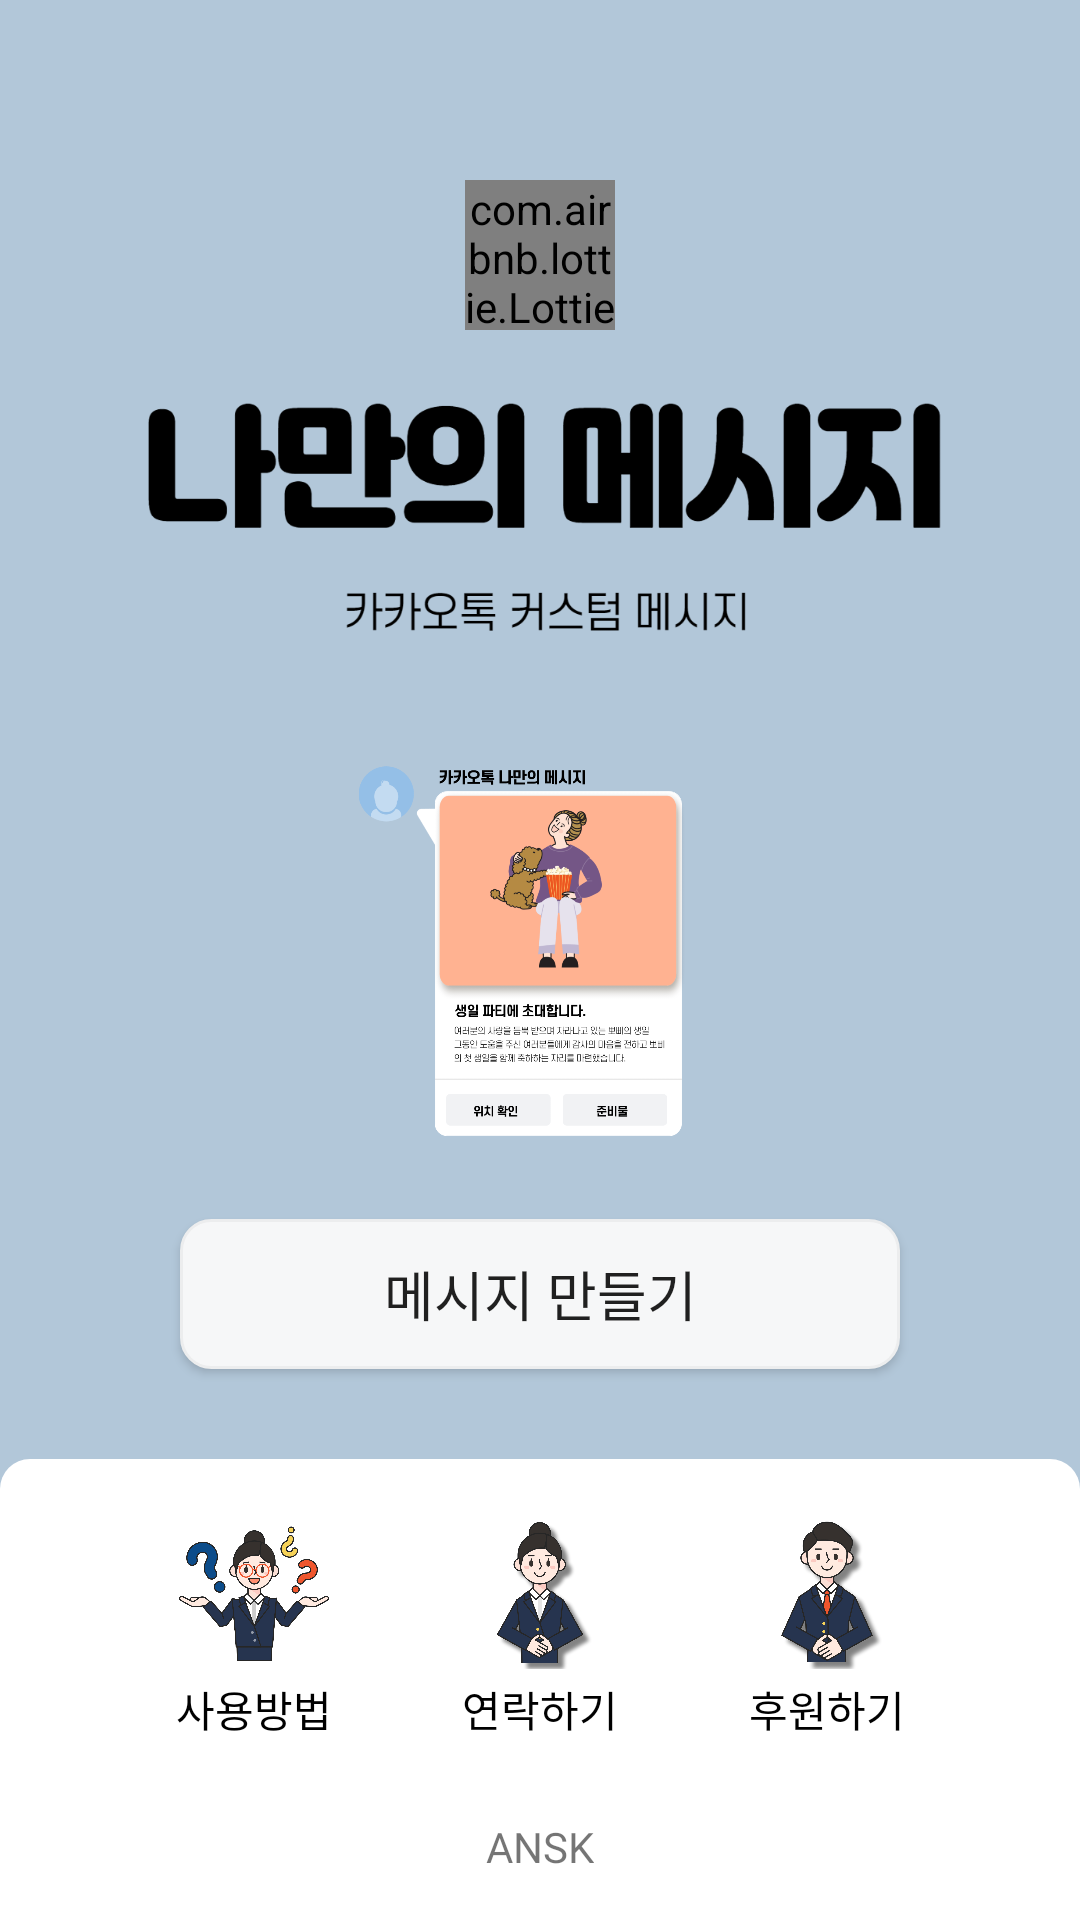

The Android layout XML behind this screen, and the referenced resources:
<!-- AndroidManifest.xml: application theme AppTheme -->
<!-- res/layout/activity_main.xml -->
<?xml version="1.0" encoding="utf-8"?>
<androidx.constraintlayout.widget.ConstraintLayout xmlns:android="http://schemas.android.com/apk/res/android"
    xmlns:app="http://schemas.android.com/apk/res-auto"
    xmlns:tools="http://schemas.android.com/tools"
    android:layout_width="match_parent"
    android:layout_height="match_parent"
    android:background="@color/kakaoSky"
    tools:context=".MainActivity">

    <com.airbnb.lottie.LottieAnimationView
        android:id="@+id/mainbubble"
        android:layout_width="50dp"
        android:layout_height="50dp"
        android:layout_marginBottom="10dp"
        app:layout_constraintStart_toStartOf="parent"
        app:layout_constraintEnd_toEndOf="parent"
        app:layout_constraintBottom_toTopOf="@+id/loginTxtLogo"
        app:lottie_loop="true"
        app:lottie_fileName="main_talk2.json"
        app:lottie_autoPlay="true"
        android:scaleType="fitXY"
        android:layout_marginTop="30dp"/>

    <ImageView
        android:id="@+id/loginTxtLogo"
        android:layout_width="wrap_content"
        android:layout_height="100dp"
        android:layout_marginTop="120dp"
        android:scaleType="fitCenter"
        app:layout_constraintTop_toTopOf="parent"
        app:layout_constraintEnd_toEndOf="parent"
        app:layout_constraintStart_toStartOf="parent"
        app:srcCompat="@drawable/logotxt2" />


    <ImageView
        android:id="@+id/loginLogo"
        android:layout_width="match_parent"
        android:layout_height="0dp"
        android:paddingVertical="20dp"
        app:layout_constraintBottom_toTopOf="@+id/txt1"
        app:layout_constraintEnd_toEndOf="parent"
        app:layout_constraintTop_toBottomOf="@+id/loginTxtLogo"
        app:layout_constraintStart_toStartOf="parent"
        app:srcCompat="@drawable/logo2" />

    <Button
        android:id="@+id/txt1"
        android:layout_width="match_parent"
        android:layout_height="50dp"
        android:background="@drawable/cornersbutton"
        android:text="메시지 만들기"
        android:fontFamily="@font/g_medium"
        android:textSize="18sp"
        android:layout_marginHorizontal="60dp"
        android:layout_marginBottom="50dp"
        android:elevation="15dp"
        app:layout_constraintBottom_toTopOf="@+id/bottomview"
        app:layout_constraintEnd_toEndOf="parent"
        app:layout_constraintStart_toStartOf="parent" />

    <View
        android:layout_width="match_parent"
        android:layout_height="20dp"
        app:layout_constraintStart_toStartOf="parent"
        app:layout_constraintEnd_toEndOf="parent"
        android:background="@drawable/cornersmainbottom"
        app:layout_constraintBottom_toTopOf="@+id/bottomview"/>

    <View
        android:id="@+id/bottomview"
        android:layout_width="match_parent"
        android:layout_height="0dp"
        app:layout_constraintTop_toTopOf="@+id/mainMenuLayout"
        app:layout_constraintStart_toStartOf="parent"
        app:layout_constraintEnd_toEndOf="parent"
        android:background="@android:color/white"
        app:layout_constraintBottom_toBottomOf="parent"/>

    <androidx.constraintlayout.widget.ConstraintLayout
        android:id="@+id/mainMenuLayout"
        android:layout_width="match_parent"
        android:layout_height="wrap_content"
        android:layout_marginStart="15dp"
        android:layout_marginTop="10dp"
        android:layout_marginEnd="15dp"
        android:layout_marginBottom="60dp"
        app:layout_constraintStart_toStartOf="parent"
        app:layout_constraintEnd_toEndOf="parent"
        app:layout_constraintBottom_toBottomOf="parent" >

        <LinearLayout
            android:id="@+id/howToLayout"
            android:layout_width="wrap_content"
            android:layout_height="wrap_content"
            android:orientation="vertical"
            android:gravity="center"
            app:layout_constraintStart_toStartOf="parent"
            app:layout_constraintTop_toTopOf="parent"
            app:layout_constraintEnd_toStartOf="@+id/contactLayout1"
            app:layout_constraintBottom_toBottomOf="parent">

            <ImageView
                android:layout_width="50dp"
                android:layout_height="50dp"
                android:scaleType="centerInside"
                android:src="@drawable/main_how_to"/>

            <TextView
                android:layout_width="wrap_content"
                android:layout_height="wrap_content"
                android:text="사용방법"
                android:layout_marginTop="3dp"
                android:textColor="@android:color/black"
                android:fontFamily="@font/g_medium"
                android:layout_gravity="center"/>

        </LinearLayout>

        <LinearLayout
            android:id="@+id/contactLayout1"
            android:layout_width="wrap_content"
            android:layout_height="wrap_content"
            android:orientation="vertical"
            app:layout_constraintBottom_toBottomOf="parent"
            app:layout_constraintEnd_toStartOf="@id/donationLayout"
            app:layout_constraintStart_toEndOf="@+id/howToLayout"
            android:gravity="center"
            app:layout_constraintTop_toTopOf="parent">

            <ImageView
                android:layout_width="50dp"
                android:layout_height="50dp"
                android:scaleType="centerInside"
                android:src="@drawable/main_contact2" />

            <TextView
                android:layout_width="wrap_content"
                android:layout_height="wrap_content"
                android:layout_gravity="center"
                android:layout_marginTop="3dp"
                android:fontFamily="@font/g_medium"
                android:text="연락하기"
                android:textColor="@android:color/black" />

        </LinearLayout>

        <LinearLayout
            android:id="@+id/donationLayout"
            android:layout_width="wrap_content"
            android:layout_height="wrap_content"
            android:orientation="vertical"
            android:gravity="center"
            app:layout_constraintBottom_toBottomOf="parent"
            app:layout_constraintEnd_toEndOf="parent"
            app:layout_constraintStart_toEndOf="@+id/contactLayout1"
            app:layout_constraintTop_toTopOf="parent">

            <ImageView
                android:layout_width="50dp"
                android:layout_height="50dp"
                android:scaleType="centerInside"
                android:src="@drawable/main_donation2" />

            <TextView
                android:layout_width="wrap_content"
                android:layout_height="wrap_content"
                android:layout_gravity="center"
                android:layout_marginTop="3dp"
                android:fontFamily="@font/g_medium"
                android:text="후원하기"
                android:textColor="@android:color/black" />

        </LinearLayout>


    </androidx.constraintlayout.widget.ConstraintLayout>

    <TextView
        android:layout_width="wrap_content"
        android:layout_height="wrap_content"
        app:layout_constraintBottom_toBottomOf="parent"
        app:layout_constraintStart_toStartOf="parent"
        app:layout_constraintEnd_toEndOf="parent"
        android:text="ANSK"
        android:layout_marginBottom="15dp"
        android:fontFamily="@font/g_bold"
        android:textSize="14sp"/>


</androidx.constraintlayout.widget.ConstraintLayout>
<!-- resources referenced by this layout -->
<resources>
  <color name="kakaoSky">#B2C7D9</color>
  <!-- drawable cornersbutton (drawable) -->
  <?xml version="1.0" encoding="utf-8"?>
  <shape xmlns:android="http://schemas.android.com/apk/res/android"
      xmlns:tools="http://schemas.android.com/tools"
      android:shape="rectangle"
      tools:ignore="MissingDefaultResource">
      <solid android:color="#f6f7f8"/>
      <corners android:bottomRightRadius="10dp"
          android:bottomLeftRadius="10dp"
          android:topLeftRadius="10dp"
          android:topRightRadius="10dp"/>
  
      <stroke
          android:width="1dp"
          android:color="#ecedee"/>
  
  
  </shape>
  <!-- drawable cornersmainbottom (drawable-v24) -->
  <?xml version="1.0" encoding="utf-8"?>
  <shape xmlns:android="http://schemas.android.com/apk/res/android"
      xmlns:tools="http://schemas.android.com/tools"
      android:shape="rectangle"
      tools:ignore="MissingDefaultResource">
      <solid android:color="#ffffff"/>
      <corners
          android:topLeftRadius="10dp"
          android:topRightRadius="10dp"/>
  </shape>
  <!-- drawable logo2: png bitmap (drawable-v24, 118737 bytes) -->
  <!-- drawable logotxt2: png bitmap (drawable-v24, 21475 bytes) -->
  <!-- drawable main_contact2: png bitmap (drawable-v24, 129913 bytes) -->
  <!-- drawable main_donation2: png bitmap (drawable-v24, 152135 bytes) -->
  <!-- drawable main_how_to: png bitmap (drawable-v24, 137500 bytes) -->
  <style name="AppTheme" parent="Theme.AppCompat.Light.NoActionBar">
          
          <item name="colorPrimary">@color/colorPrimary</item>
          <item name="colorPrimaryDark">@color/colorPrimaryDark</item>
          <item name="colorAccent">@color/colorAccent</item>
          <item name="android:statusBarColor">@color/kakaoSky</item>
          <item name="android:windowDisablePreview">true</item>
          <item name="android:windowLightStatusBar" tools:ignore="NewApi">true</item>
      </style>
  <color name="colorPrimary">#6200EE</color>
  <color name="colorPrimaryDark">#3700B3</color>
  <color name="colorAccent">#666666</color>
</resources>
